The GitHub repository krispyk84/style-assistant contains a labelled image folder "style-assistant" with 2 categories: closet, outfits. Examples follow, each with its label.

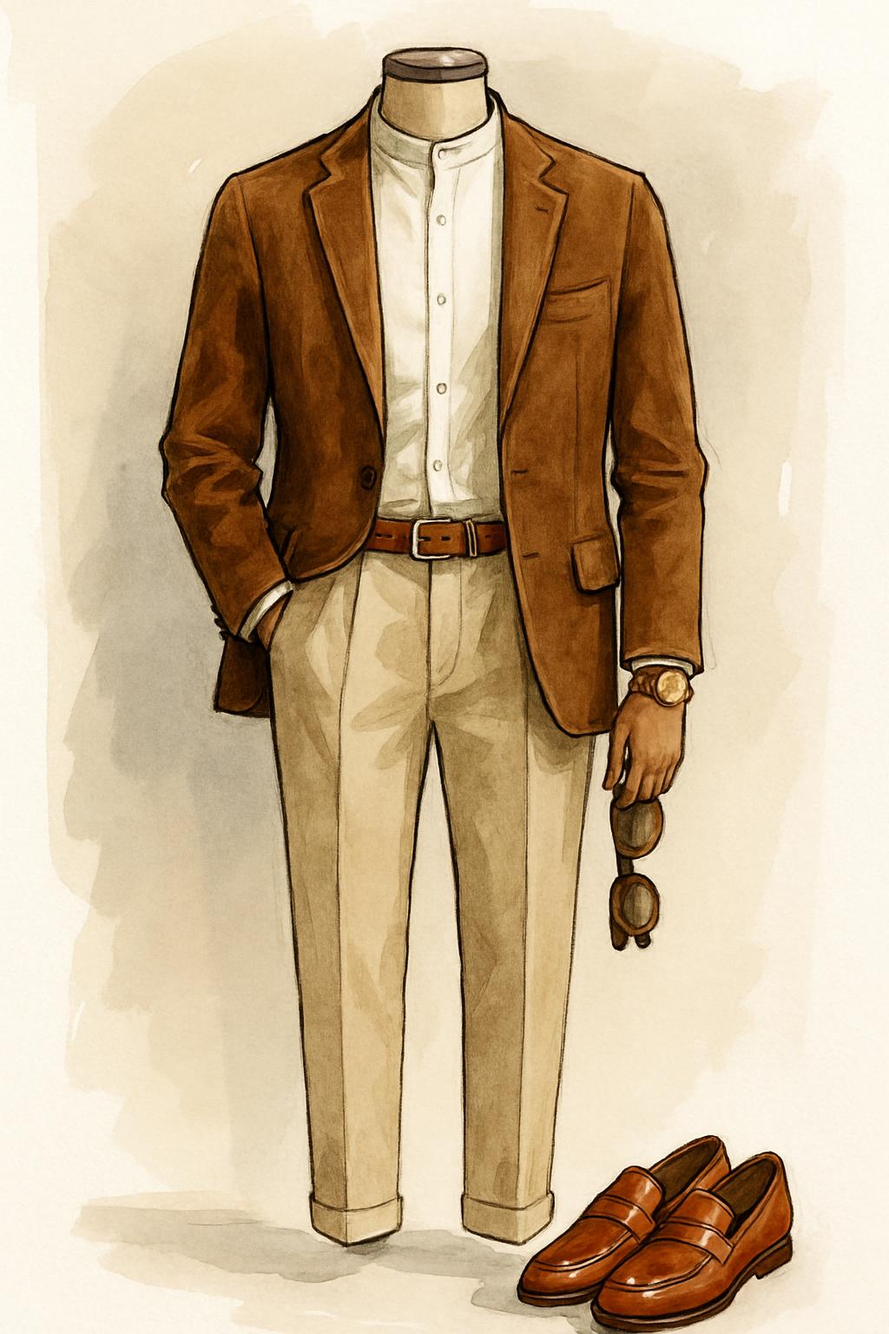
Label: outfits

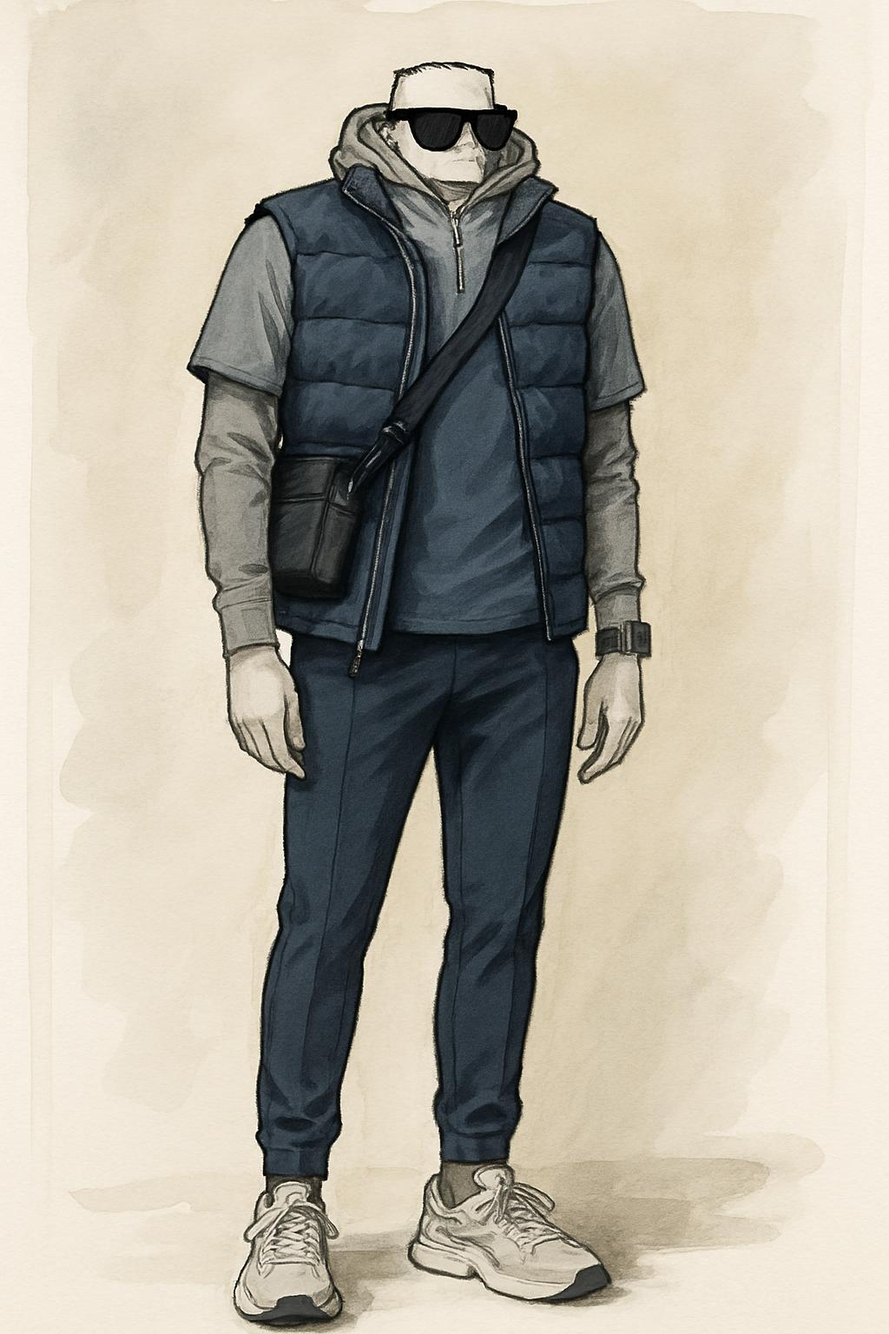
Label: outfits

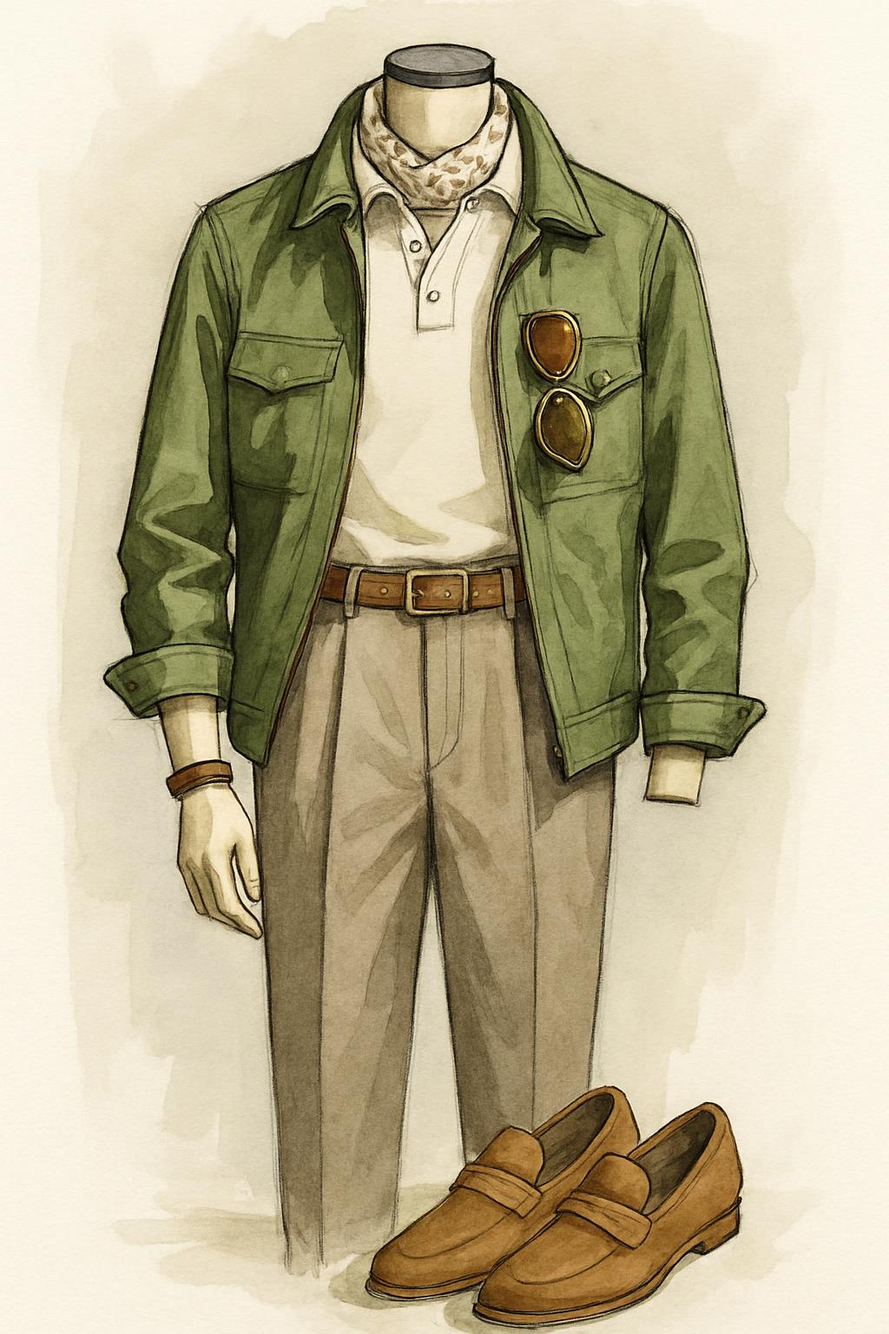
Label: outfits

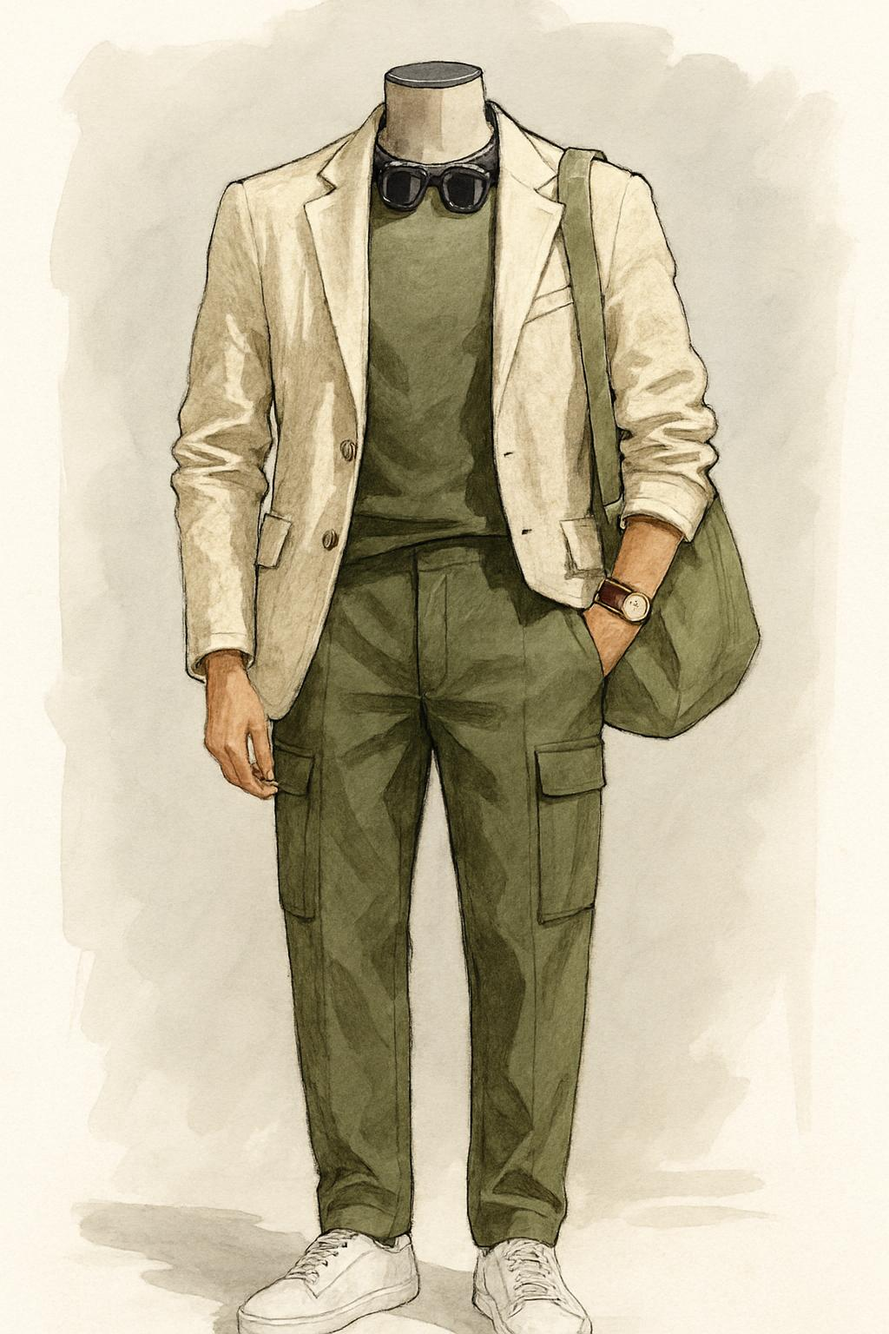
Label: outfits

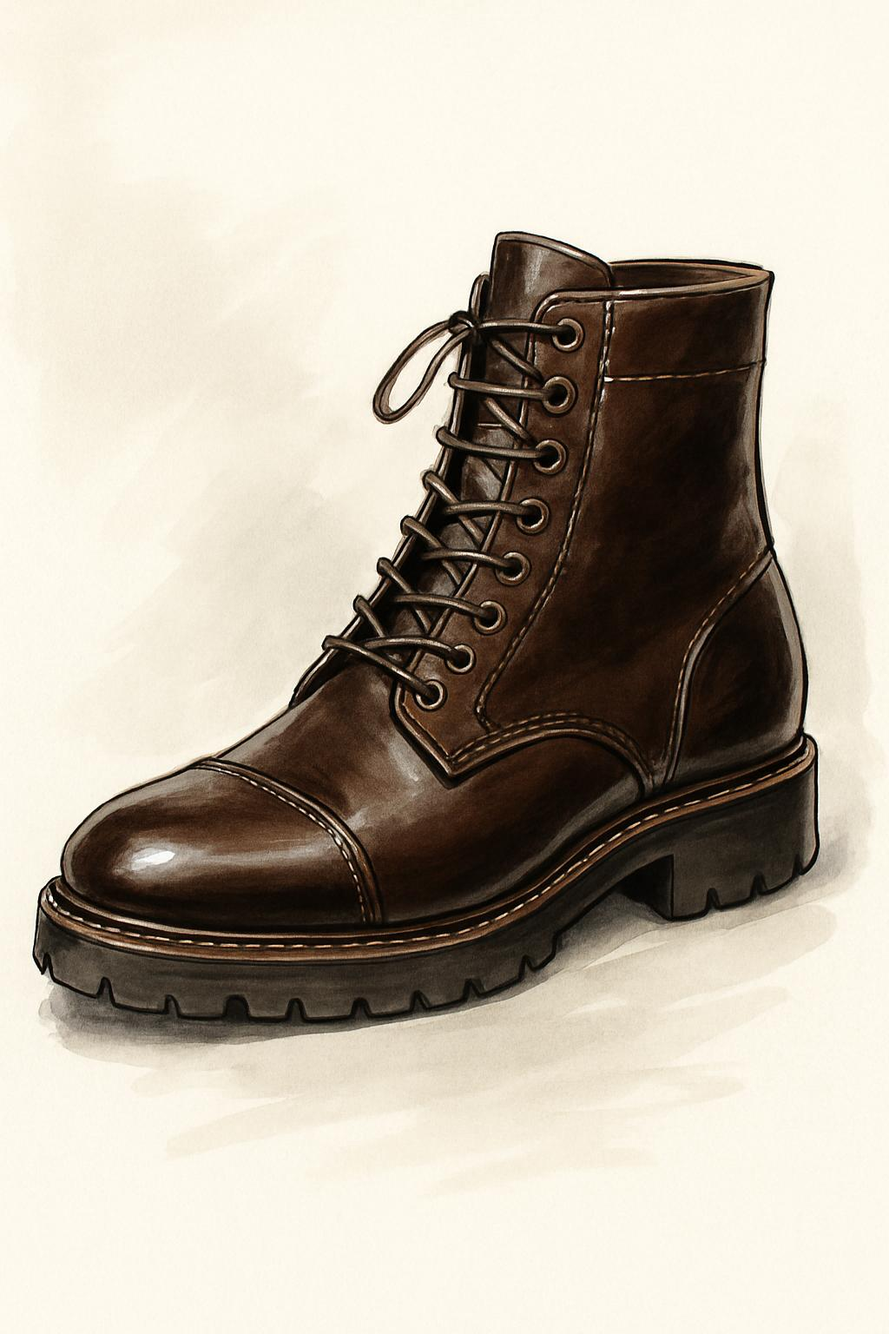
Label: closet

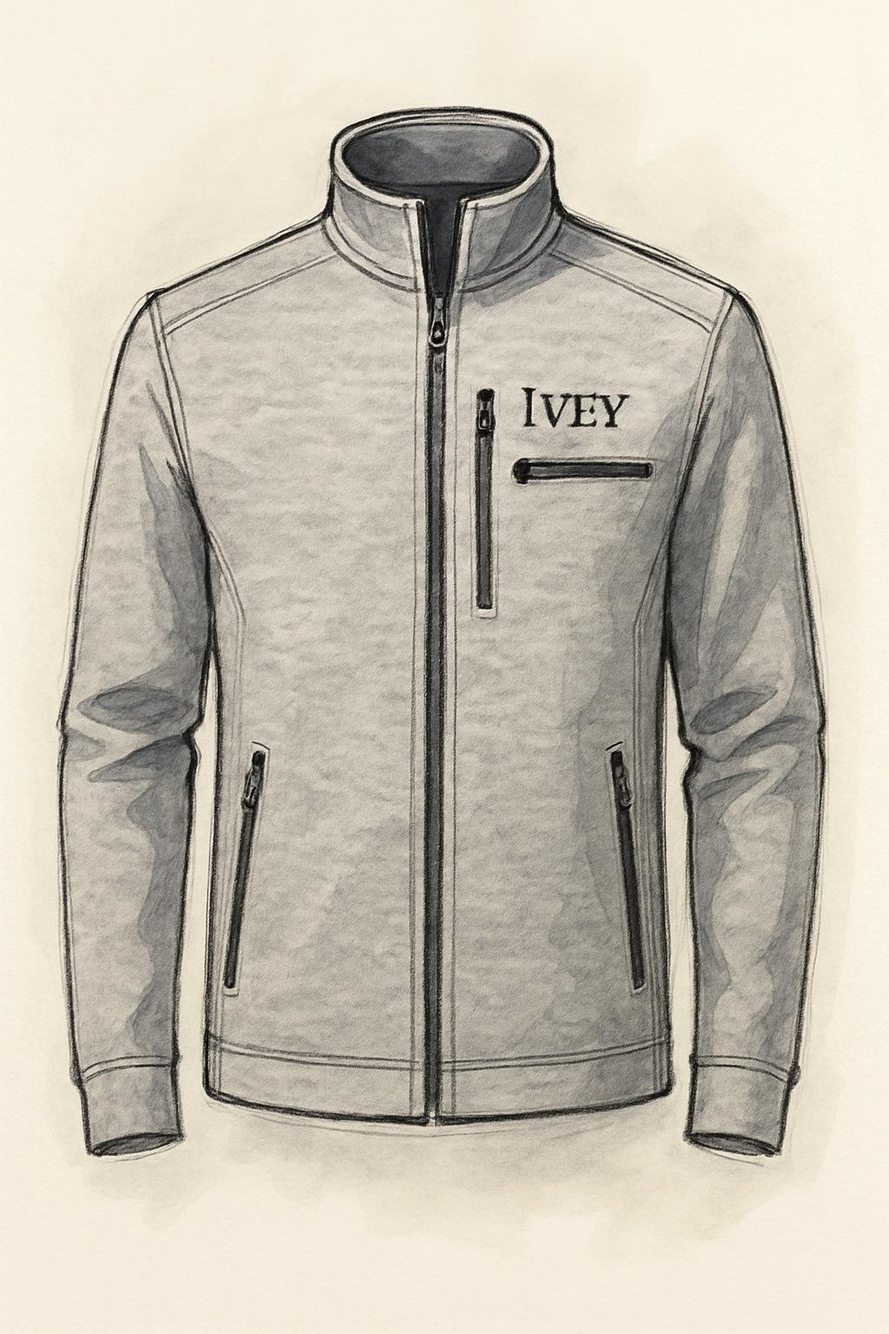
Label: closet
